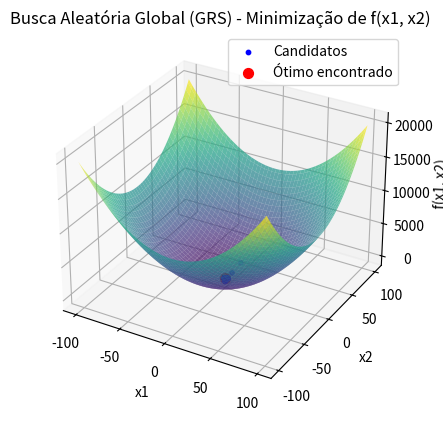

The script that saved this image:
import numpy as np
import matplotlib.pyplot as plt
from mpl_toolkits.mplot3d import Axes3D

# Definindo a função a ser minimizada
def f(x):
    return x[0]**2 + x[1]**2

# Inicializando o algoritmo de Busca Aleatória Global (GRS)
def grs(f, bounds, N, Nmax):
    # Gerar N pontos iniciais uniformemente dentro dos limites
    x_best = np.random.uniform(bounds[0], bounds[1], (N, 2)) 
    #x_best : Gera N candidatos iniciais uniformemente distribuídos dentro dos limites.
    f_best = np.array([f(x) for x in x_best])
    #f best: Avalia a função objetivo para todos os candidatos iniciais.
    
    # Encontrar o melhor ponto inicial
    min_index = np.argmin(f_best) # Encontra o índice do melhor candidato inicial.
    x_best = x_best[min_index]
    f_best = f_best[min_index]
    #x_best = x_best[min_index], 
    # f_best = f_best[min_index]: Atualiza o melhor candidato inicial.
    
    # Lista para armazenar todos os pontos candidatos.
    all_candidates = [x_best]
    
    # Rodar o algoritmo por Nmax iterações
    for i in range(Nmax): #Loop para iterações de busca
        x_cand = np.random.uniform(bounds[0], bounds[1], (N, 2)) #Gera N novos candidatos.
        f_cand = np.array([f(x) for x in x_cand]) #Avalia a função objetivo para os novos candidatos.
        
        # Encontrar o melhor ponto candidato
        min_index = np.argmin(f_cand) #Encontra o índice do melhor candidato atual.

        #x_cand_best = x_cand[min_index], 
        #f_cand_best = f_cand[min_index]: Atualiza o melhor candidato encontrado.
        x_cand_best = x_cand[min_index]
        f_cand_best = f_cand[min_index]
        
        # Se o candidato for melhor, atualiza a melhor solução
        if f_cand_best < f_best:
            x_best = x_cand_best
            f_best = f_cand_best
        
        # Armazenar o melhor ponto encontrado até agora/
        #Adiciona o melhor ponto encontrado na iteração à lista.
        all_candidates.append(x_best)
    
    return x_best, f_best, np.array(all_candidates)

# Parâmetros do problema
bounds = np.array([-100, 100])
N = 50  # Número de candidatos por iteração
Nmax = 1000  # Número máximo de iterações

# Rodar o algoritmo GRS
x_opt, f_opt, candidates = grs(f, bounds, N, Nmax)

# Resultados
print(f"Solução ótima encontrada: x = {x_opt}")
print(f"Valor mínimo da função: f(x) = {f_opt}")

# Visualização da função e dos pontos candidatos (Gráfico 3D)
x1_vals = np.linspace(bounds[0], bounds[1], 100)
x2_vals = np.linspace(bounds[0], bounds[1], 100)
X1, X2 = np.meshgrid(x1_vals, x2_vals)
Z = X1**2 + X2**2

# Criando o gráfico 3D
fig = plt.figure()
ax = fig.add_subplot(111, projection='3d')

# Plotando a superfície da função
ax.plot_surface(X1, X2, Z, cmap='viridis', alpha=0.7)

# Plotando os pontos candidatos durante a busca
ax.scatter(candidates[:, 0], candidates[:, 1], f(np.array(candidates).T), color='blue', s=10, label="Candidatos")

# Plotando o ponto ótimo encontrado
ax.scatter(x_opt[0], x_opt[1], f_opt, color='red', s=50, label="Ótimo encontrado")

# Ajustando os rótulos e o título
ax.set_title('Busca Aleatória Global (GRS) - Minimização de f(x1, x2)')
ax.set_xlabel('x1')
ax.set_ylabel('x2')
ax.set_zlabel('f(x1, x2)')
ax.legend()

plt.show()
